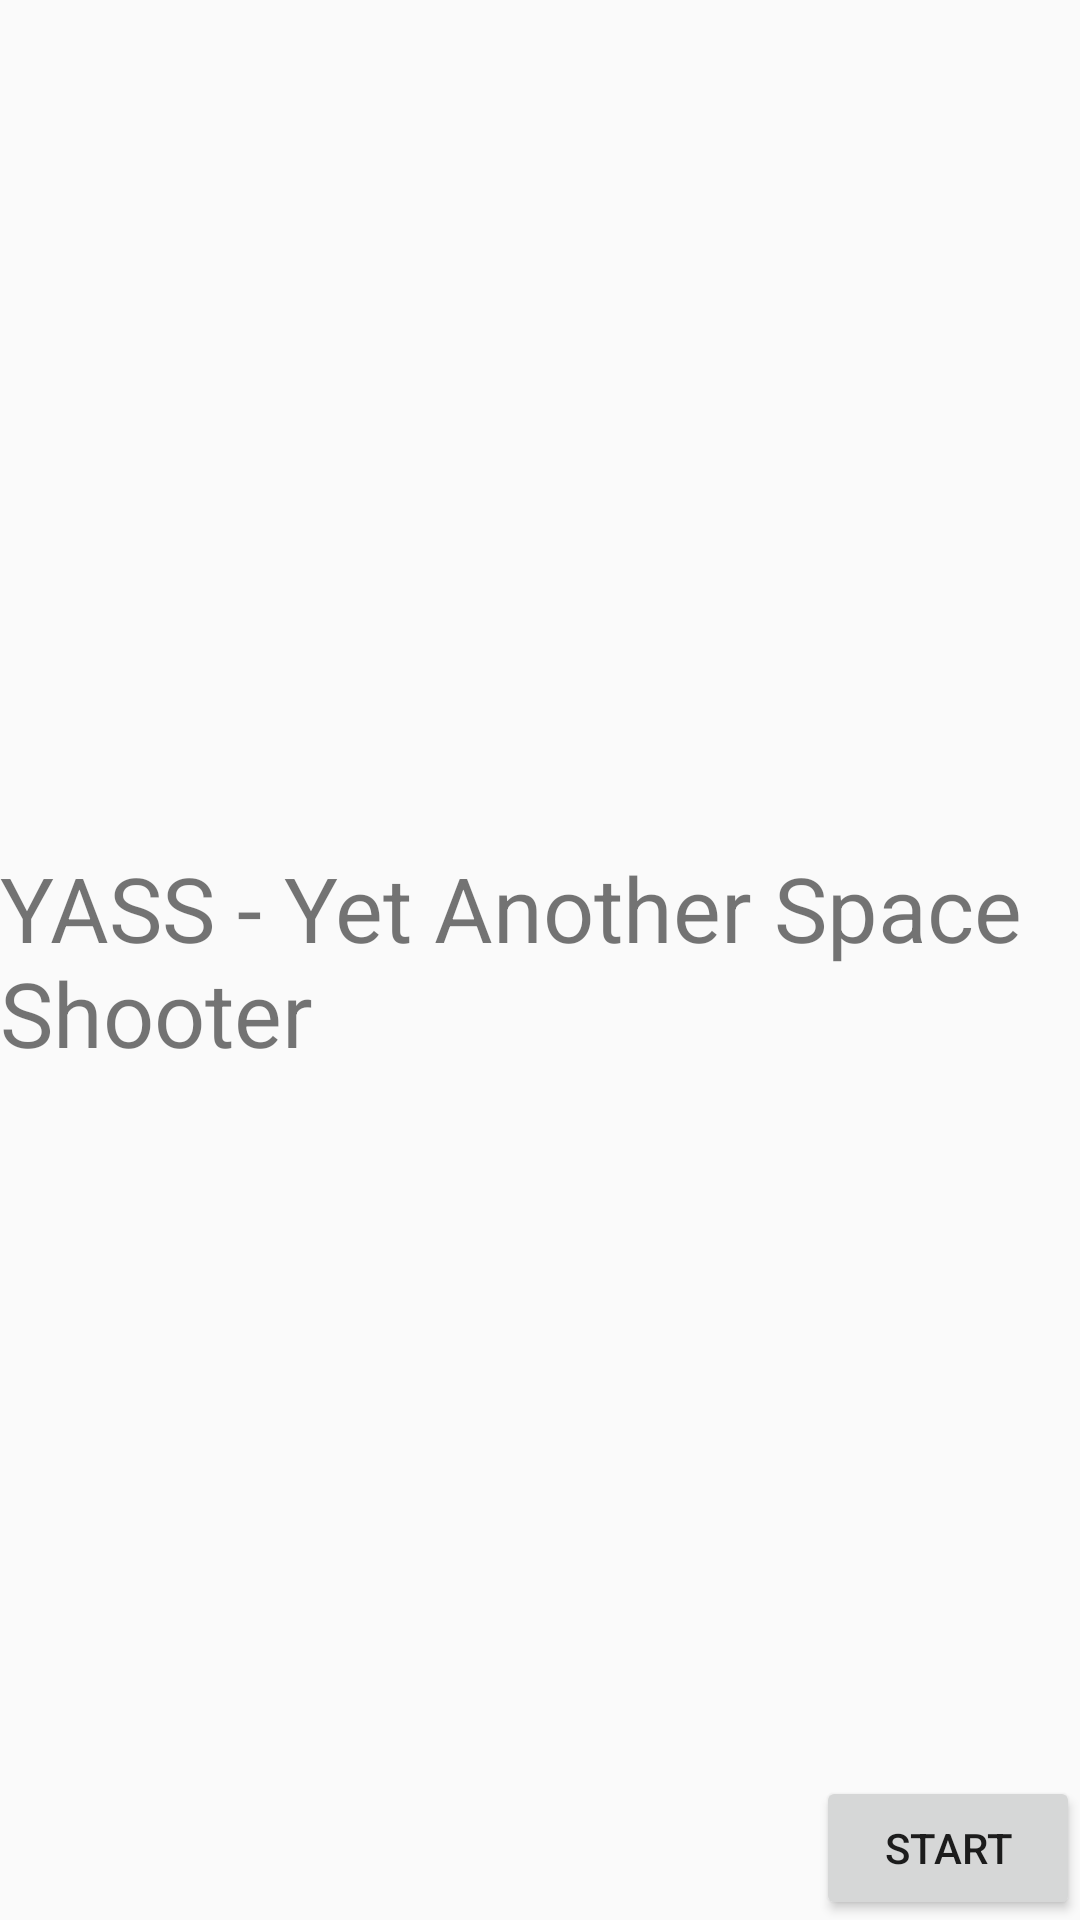

Android layout source for this screen:
<!-- AndroidManifest.xml: application theme AppTheme -->
<!-- res/layout/fragment_main.xml -->
<FrameLayout xmlns:android="http://schemas.android.com/apk/res/android"
             xmlns:tools="http://schemas.android.com/tools"
             android:layout_width="match_parent"
             android:layout_height="match_parent"
             tools:context=".MainFragment">

    
    <TextView
        android:layout_width="wrap_content"
        android:layout_height="wrap_content"
        android:text="@string/game_title"
        android:layout_gravity="center"
        android:textSize="30dp"/>

    <Button
        android:layout_width="wrap_content"
        android:layout_height="wrap_content"
        android:id="@+id/btn_start_game"
        android:text="@string/btn_start"
        android:layout_gravity="bottom|right"/>

</FrameLayout>
<!-- resources referenced by this layout -->
<resources>
  <string name="btn_start">START</string>
  <string name="game_title">YASS - Yet Another Space Shooter</string>
  <style name="AppTheme" parent="Theme.AppCompat.Light.NoActionBar">
          
          <item name="colorPrimary">@color/colorPrimary</item>
          <item name="colorPrimaryDark">@color/colorPrimaryDark</item>
          <item name="colorAccent">@color/colorAccent</item>
      </style>
  <!-- not gathered from this repository: default colours our renderer supplied (Android Studio template values) -->
  <color name="colorPrimary">#FF6200EE</color>
  <color name="colorPrimaryDark">#FF3700B3</color>
  <color name="colorAccent">#FF03DAC5</color>
</resources>
